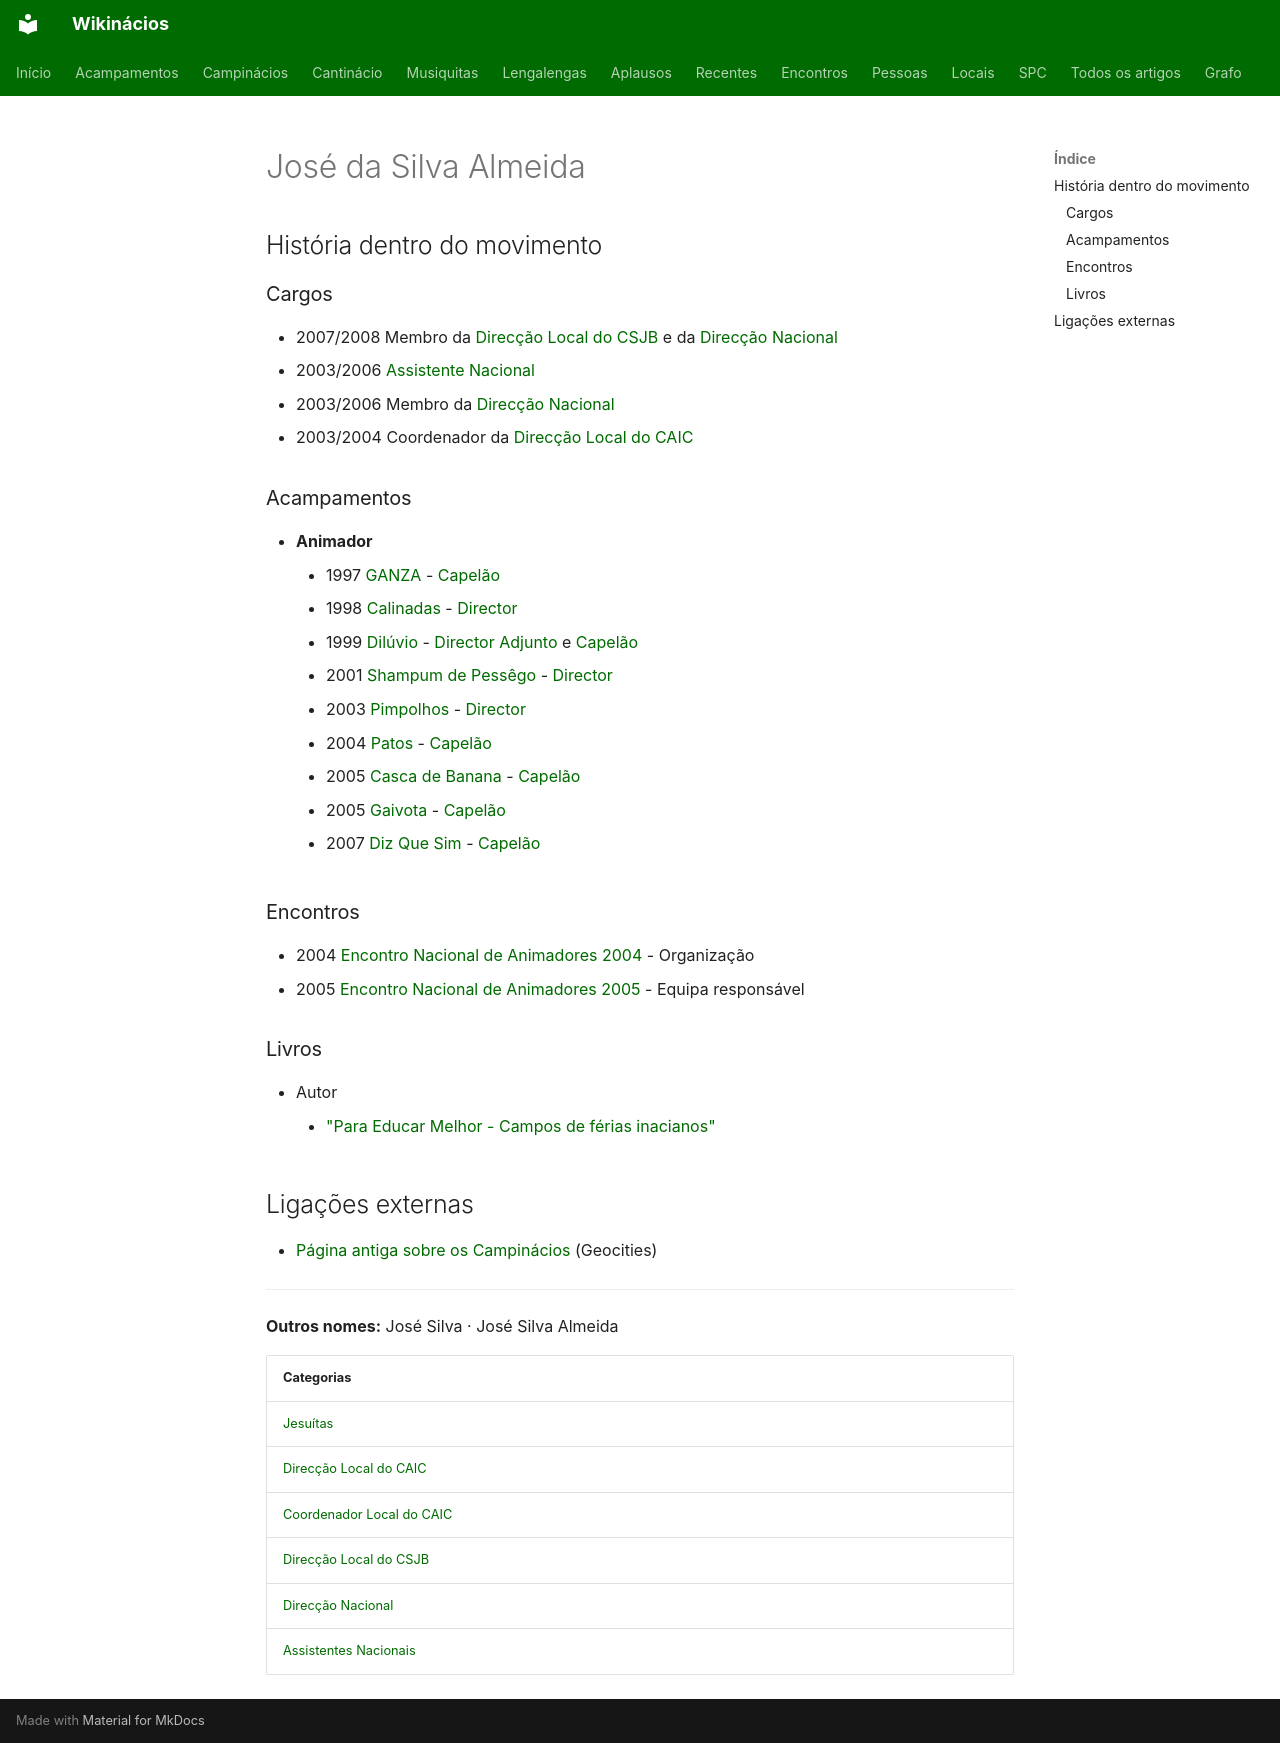

repository: neteinstein/Campinacios · page: Pessoas/J/José da Silva Almeida.html · generator: mkdocs

# José da Silva Almeida

## História dentro do movimento

### Cargos

- 2007/2008 Membro da [Direcção Local do CSJB](../../Categorias/Direc%C3%A7%C3%A3o%20Local%20do%20CSJB.md) e da [Direcção Nacional](../../Categorias/Direc%C3%A7%C3%A3o%20Nacional.md)
- 2003/2006 [Assistente Nacional](../../Categorias/Assistentes%20Nacionais.md)
- 2003/2006 Membro da [Direcção Nacional](../../Categorias/Direc%C3%A7%C3%A3o%20Nacional.md)
- 2003/2004 Coordenador da [Direcção Local do CAIC](../../Categorias/Direc%C3%A7%C3%A3o%20Local%20do%20CAIC.md)

### Acampamentos

- **Animador**
    - 1997 [GANZA](../../Acampamentos/1997/GANZA.md) - [Capelão](../../Cargos/Capel%C3%A3o.md)
    - 1998 [Calinadas](../../Acampamentos/1998/Calinadas.md) - [Director](../../Cargos/Director.md)
    - 1999 [Dilúvio](../../Acampamentos/1999/Dil%C3%BAvio.md) - [Director Adjunto](../../Cargos/Director-Adjunto.md) e [Capelão](../../Cargos/Capel%C3%A3o.md)
    - 2001 [Shampum de Pessêgo](../../Acampamentos/2001/Shampum%20de%20Pess%C3%AAgo.md) - [Director](../../Cargos/Director.md)
    - 2003 [Pimpolhos](../../Acampamentos/2003/Pimpolhos.md) - [Director](../../Cargos/Director.md)
    - 2004 [Patos](../../Acampamentos/2004/Patos.md) - [Capelão](../../Cargos/Capel%C3%A3o.md)
    - 2005 [Casca de Banana](../../Acampamentos/2005/Casca%20de%20Banana.md) - [Capelão](../../Cargos/Capel%C3%A3o.md)
    - 2005 [Gaivota](../../Acampamentos/2005/Gaivota.md) - [Capelão](../../Cargos/Capel%C3%A3o.md)
    - 2007 [Diz Que Sim](../../Acampamentos/2007/Diz%20Que%20Sim.md) - [Capelão](../../Cargos/Capel%C3%A3o.md)

### Encontros

- 2004 [Encontro Nacional de Animadores 2004](../../Encontros/Encontro%20Nacional%20de%20Animadores%202004.md) - Organização
- 2005 [Encontro Nacional de Animadores 2005](../../Encontros/Encontro%20Nacional%20de%20Animadores%202005.md) - Equipa responsável

### Livros

- Autor
    - ["Para Educar Melhor - Campos de férias inacianos"](../../Movimento/Para%20Educar%20Melhor%20-%20Campos%20de%20f%C3%A9rias%20inacianos.md)

## Ligações externas

- [Página antiga sobre os Campinácios](https://www.geocities.ws/iosef_sj/campinacios.htm) (Geocities)

---

**Outros nomes:** José Silva · José Silva Almeida

| Categorias |
| --- |
| [Jesuítas](../../Categorias/Jesu%C3%ADtas.md) |
| [Direcção Local do CAIC](../../Categorias/Direc%C3%A7%C3%A3o%20Local%20do%20CAIC.md) |
| [Coordenador Local do CAIC](../../Categorias/Coordenador%20Local%20do%20CAIC.md) |
| [Direcção Local do CSJB](../../Categorias/Direc%C3%A7%C3%A3o%20Local%20do%20CSJB.md) |
| [Direcção Nacional](../../Categorias/Direc%C3%A7%C3%A3o%20Nacional.md) |
| [Assistentes Nacionais](../../Categorias/Assistentes%20Nacionais.md) |
